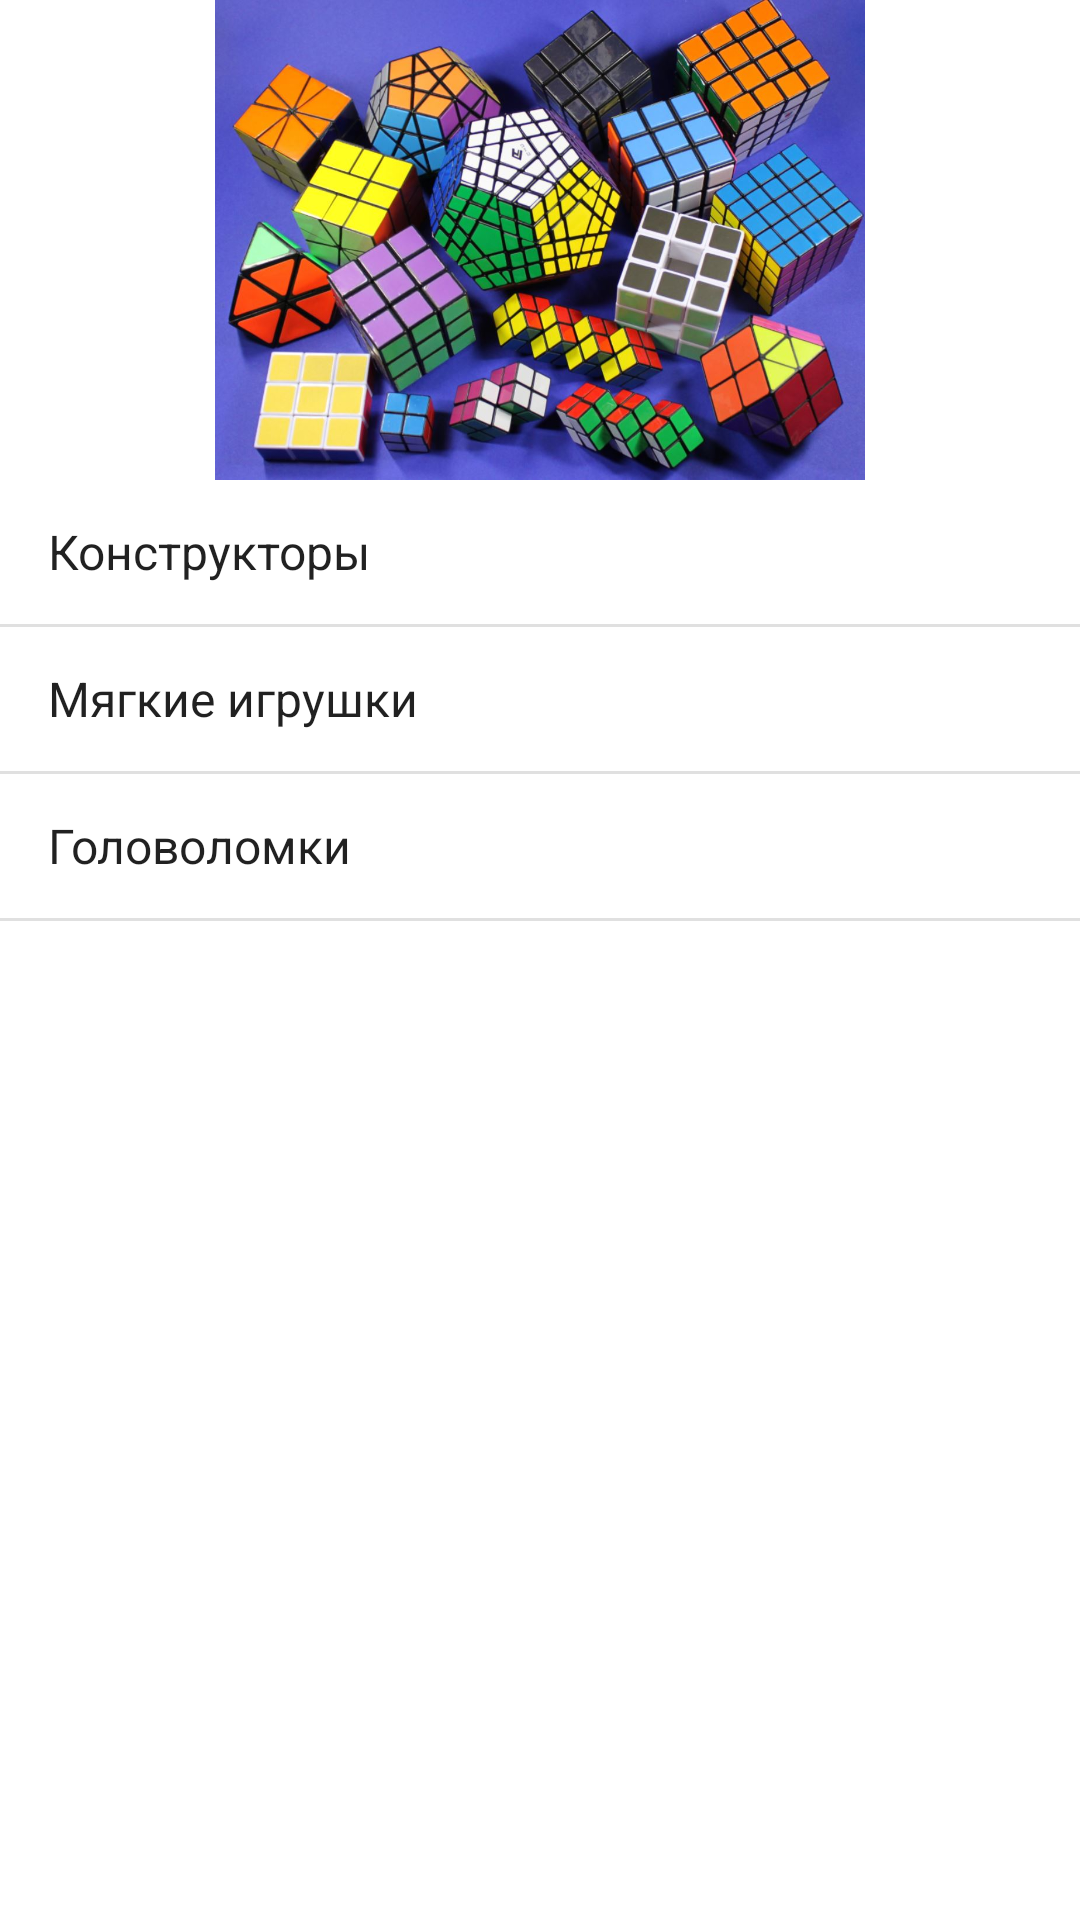

Produce the Android XML layout that renders to this screen, including the resource entries it uses.
<!-- AndroidManifest.xml: application theme Theme.UltraBabyshop -->
<!-- res/layout/activity_brainteaser_category.xml -->
<?xml version="1.0" encoding="utf-8"?>
<androidx.constraintlayout.widget.ConstraintLayout xmlns:android="http://schemas.android.com/apk/res/android"
    xmlns:app="http://schemas.android.com/apk/res-auto"
    xmlns:tools="http://schemas.android.com/tools"
    android:layout_width="match_parent"
    android:layout_height="match_parent"
    tools:context=".BrainteaserCategoryActivity">

    <androidx.constraintlayout.widget.Guideline
        android:id="@+id/guidelineBrain"
        android:layout_width="wrap_content"
        android:layout_height="wrap_content"
        android:orientation="horizontal"
        app:layout_constraintGuide_percent="0.25" />

    <ImageView
        android:id="@+id/imageView"
        android:layout_width="0dp"
        android:layout_height="0dp"
        android:contentDescription="@string/brain_logo"
        app:layout_constraintBottom_toTopOf="@+id/guidelineBrain"
        app:layout_constraintEnd_toEndOf="parent"
        app:layout_constraintStart_toStartOf="parent"
        app:layout_constraintTop_toTopOf="parent"
        app:srcCompat="@drawable/brainteaserlogo_1" />

    <ListView
        android:id="@+id/listViewBrains"
        android:layout_width="0dp"
        android:layout_height="0dp"
        android:entries="@array/toys"
        app:layout_constraintBottom_toBottomOf="parent"
        app:layout_constraintEnd_toEndOf="parent"
        app:layout_constraintStart_toStartOf="parent"
        app:layout_constraintTop_toBottomOf="@+id/imageView"/>

</androidx.constraintlayout.widget.ConstraintLayout>
<!-- resources referenced by this layout -->
<resources>
  <string-array name="toys">
          <item>Конструкторы</item>
          <item>Мягкие игрушки</item>
          <item>Головоломки</item>
      </string-array>
  <!-- drawable brainteaserlogo_1: jpg bitmap (drawable, 166067 bytes) -->
  <string name="brain_logo">Логотип раздела головоломки</string>
  <style name="Theme.UltraBabyshop" parent="Theme.MaterialComponents.DayNight.DarkActionBar">
          
          <item name="colorPrimary">@color/purple_500</item>
          <item name="colorPrimaryVariant">@color/purple_700</item>
          <item name="colorOnPrimary">@color/white</item>
          
          <item name="colorSecondary">@color/teal_200</item>
          <item name="colorSecondaryVariant">@color/teal_700</item>
          <item name="colorOnSecondary">@color/black</item>
          
          <item name="android:statusBarColor" tools:targetApi="l">?attr/colorPrimaryVariant</item>
          
      </style>
  <!-- not gathered from this repository: default colours our renderer supplied (Android Studio template values) -->
  <color name="purple_500">#FF6200EE</color>
  <color name="purple_700">#FF3700B3</color>
  <color name="teal_200">#FF03DAC5</color>
  <color name="teal_700">#FF018786</color>
  <color name="black">#FF000000</color>
  <color name="white">#FFFFFFFF</color>
</resources>
